Run: headless pygame with SDL's dummy video driver; simulated clock (each Clock.tick advances the game by its frame time, no real sleeping); random seed 0; keys injected as events and as key.get_pressed() state; mouse plan: one left click at the window centre at the start of phase 2, then a move to the lower-right quarter at the start of phase 3.
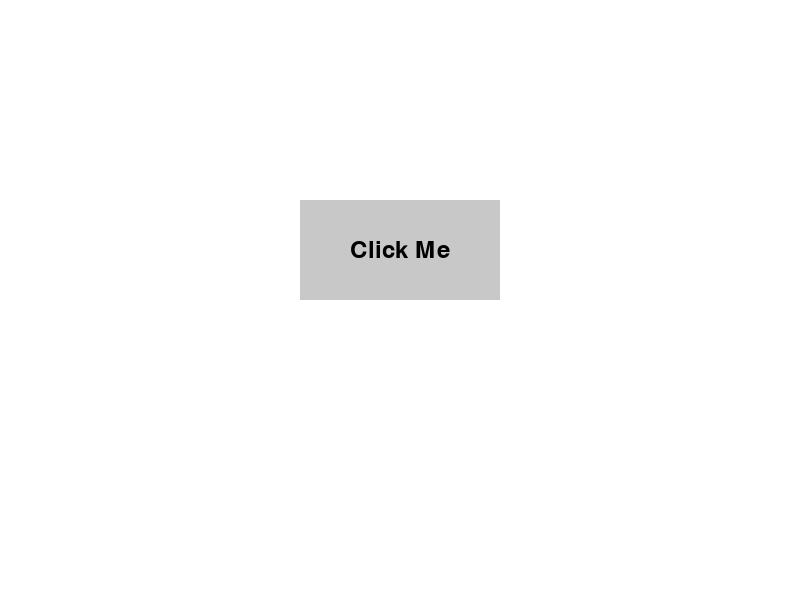
Frame 1 of 4 · flips 1–60 · no input
Frame 2 of 4 · flips 61–180 · clicked the window centre · tapped SPACE, RETURN · held RIGHT (→), D · screen unchanged from frame 1, image omitted
Frame 3 of 4 · flips 181–300 · moved the mouse to the lower-right quarter · held DOWN (↓), S · screen unchanged from frame 2, image omitted
Frame 4 of 4 · flips 301–420 · held LEFT (←), A, UP (↑), W · screen unchanged from frame 3, image omitted

The pygame program that drew these frames:

import pygame
from pygame.locals import *

# Initialize Pygame
pygame.init()

# Set up the display
screen_width = 800
screen_height = 600
screen = pygame.display.set_mode((screen_width, screen_height))
pygame.display.set_caption("Button Touch Example")

# Define colors
WHITE = (255, 255, 255)
BLACK = (0, 0, 0)
GRAY = (200, 200, 200)
GREEN = (0, 255, 0)

# Define font
font = pygame.font.Font(None, 36)

# Create a button
button_rect = pygame.Rect(300, 200, 200, 100)
button_text = font.render("Click Me", True, BLACK)

# Main loop
running = True
while running:
    # Handle events
    for event in pygame.event.get():
        if event.type == QUIT:
            running = False
        elif event.type == MOUSEBUTTONDOWN:
            if event.button == 1:  # Left mouse button
                mouse_pos = pygame.mouse.get_pos()
                if button_rect.collidepoint(mouse_pos):
                    print("Button clicked!")  # Do something when the button is clicked

    # Clear the screen
    screen.fill(WHITE)

    # Draw the button
    pygame.draw.rect(screen, GRAY, button_rect)
    screen.blit(button_text, (button_rect.centerx - button_text.get_width() / 2, button_rect.centery - button_text.get_height() / 2))

    # Update the display
    pygame.display.flip()

# Quit Pygame
pygame.quit()
